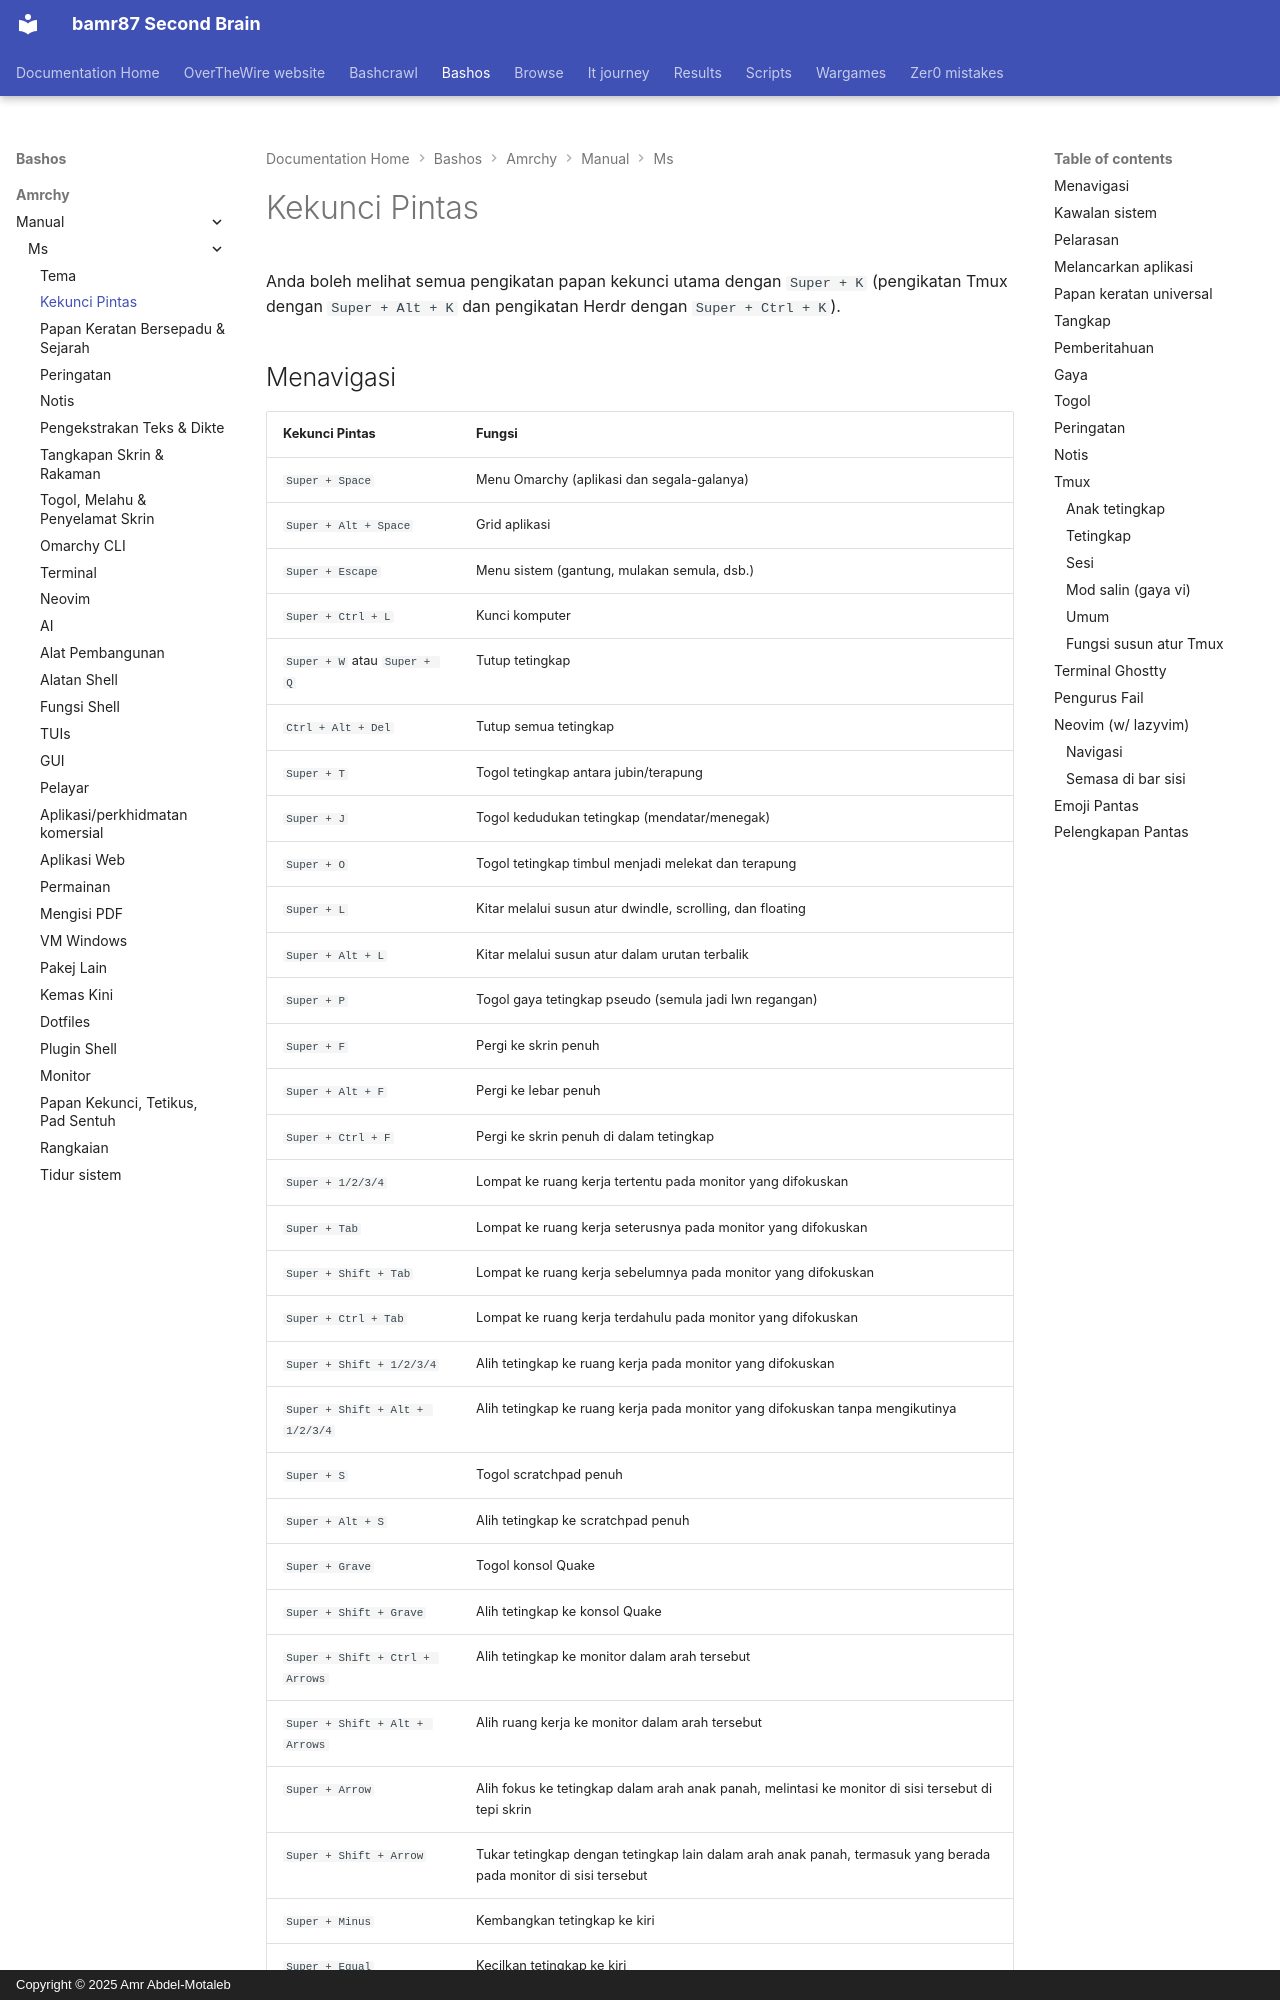

repository: bamr87/README · page: bashos/amrchy/manual/ms/07-hotkeys/index.html · generator: mkdocs · copyright: Copyright © 2025 Amr Abdel-Motaleb

---
source_file: amrchy/manual/ms/07-hotkeys.md
source_repo: bamr87/bashos
source_url: https://github.com/bamr87/bashos/blob/main/amrchy/manual/ms/07-hotkeys.md
title: Kekunci Pintas
---
# Kekunci Pintas

Anda boleh melihat semua pengikatan papan kekunci utama dengan `Super + K` (pengikatan Tmux dengan `Super + Alt + K` dan pengikatan Herdr dengan `Super + Ctrl + K`).
